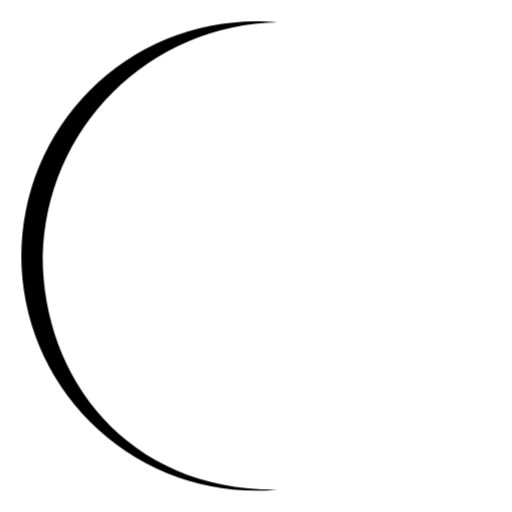
t = 0.00 s
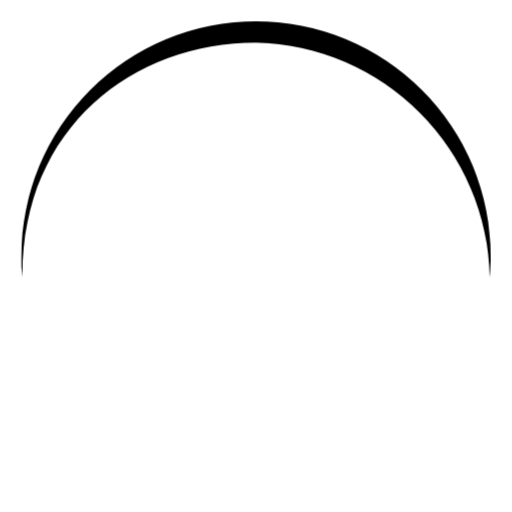
t = 0.15 s
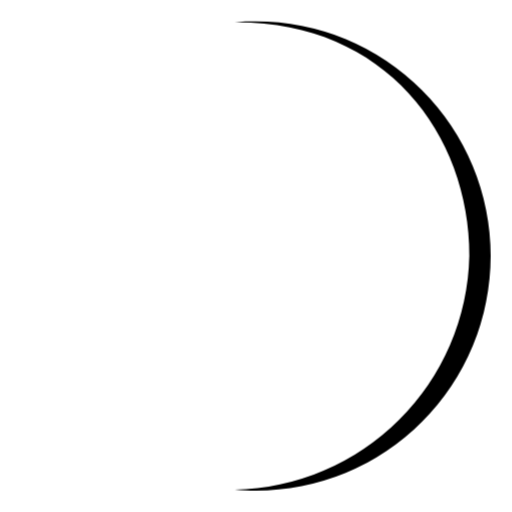
t = 0.30 s
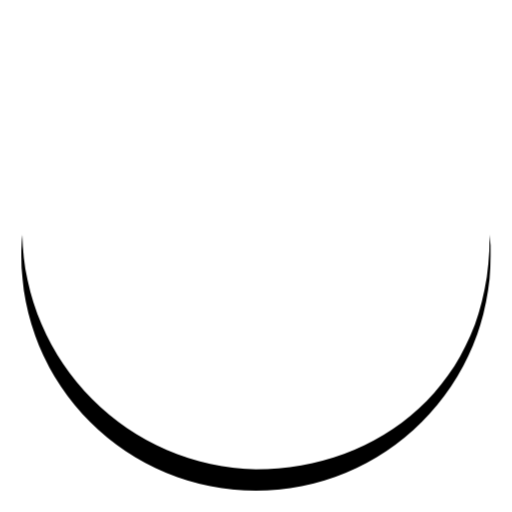
t = 0.45 s

The animated SVG that drew these frames (rendered in a browser with its animation timeline set to each time). Animation: 1 CSS @keyframes rule; one cycle of 0.60 s, repeats indefinitely.

<svg width="24" height="24" viewBox="0 0 24 24"
    xmlns="http://www.w3.org/2000/svg" fill="rgba(0,0,0,1)">
    <style>.spinner_7mtw{transform-origin:center;animation:spinner_jgYN .6s linear infinite}@keyframes spinner_jgYN{100%{transform:rotate(360deg)}}</style>
    <path class="spinner_7mtw" d="M2,12A11.2,11.2,0,0,1,13,1.05C12.67,1,12.34,1,12,1a11,11,0,0,0,0,22c.34,0,.67,0,1-.05C6,23,2,17.74,2,12Z"/>
</svg>